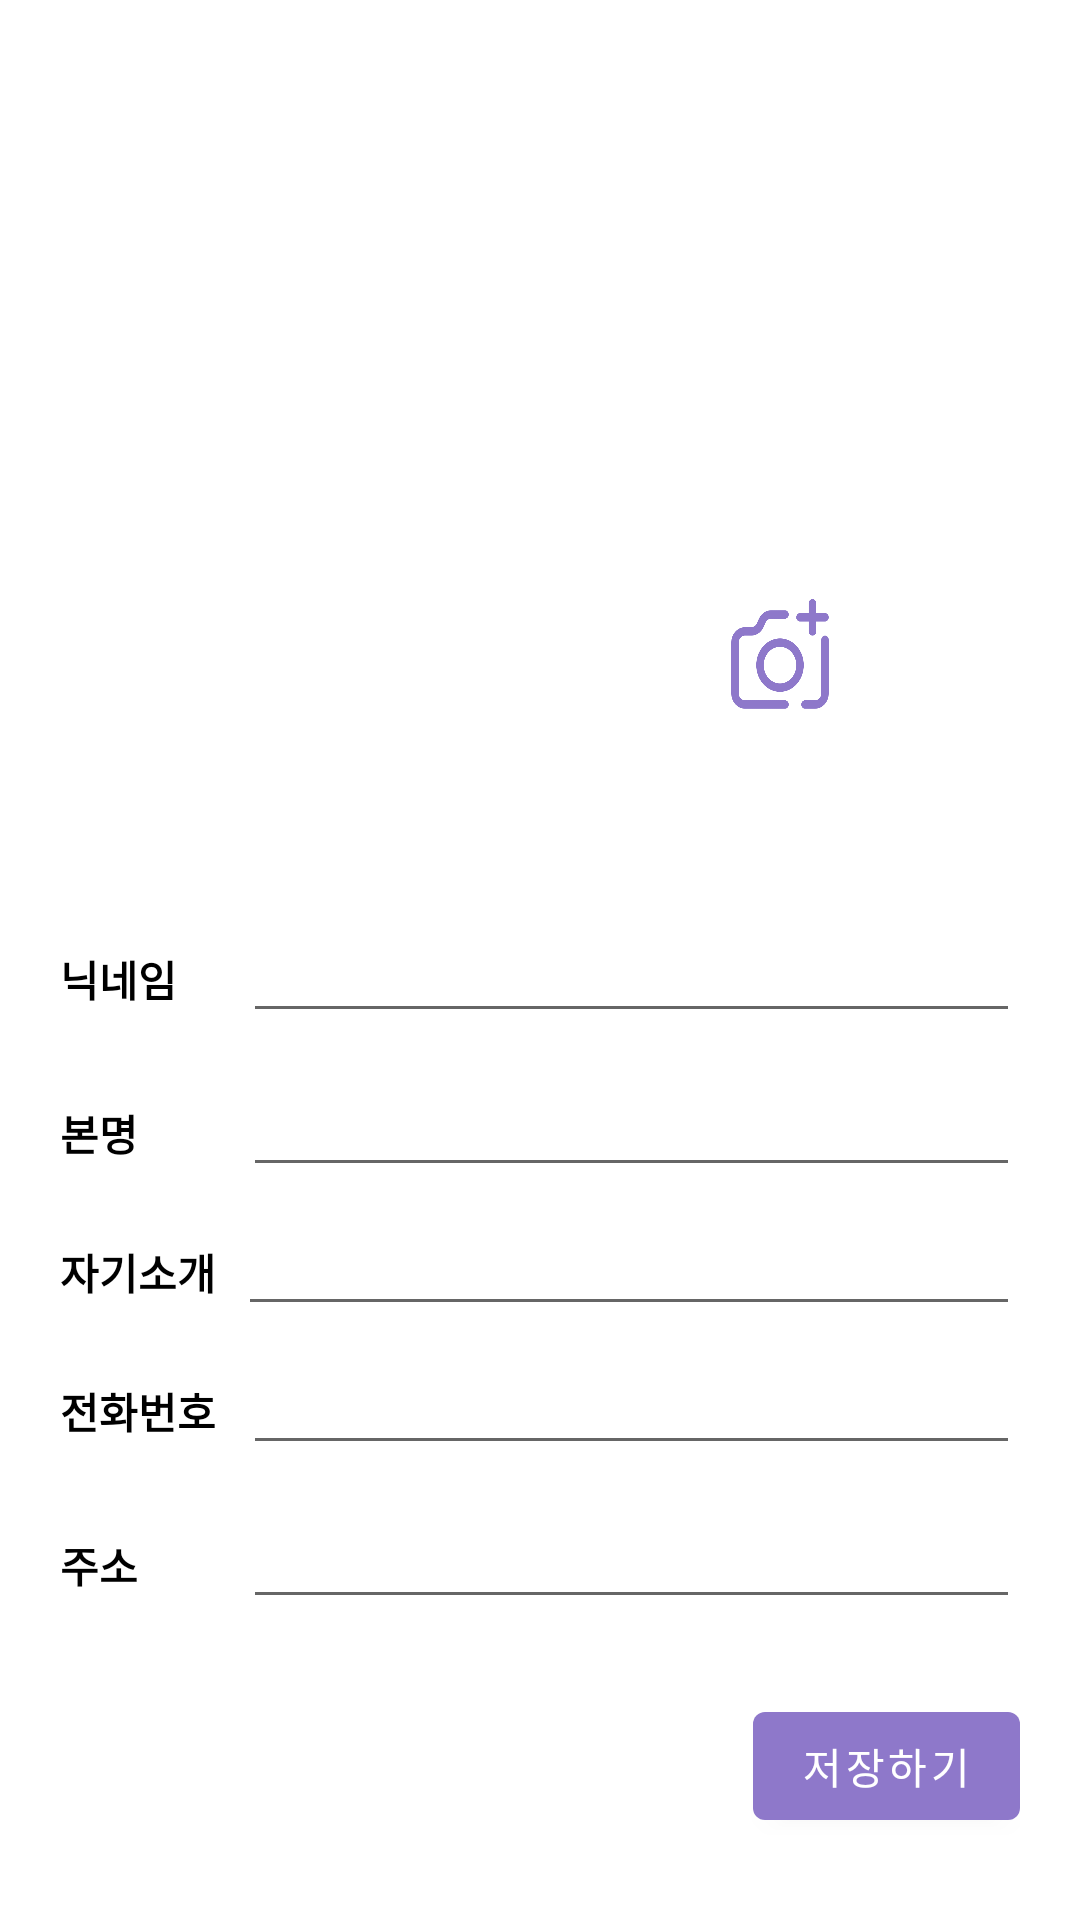

Reconstruct the res/layout file that produces this screen, plus the resources it refers to.
<!-- AndroidManifest.xml: application theme Theme.PetpalApp -->
<!-- res/layout/fragment_myprofile.xml -->
<?xml version="1.0" encoding="utf-8"?>
<LinearLayout xmlns:android="http://schemas.android.com/apk/res/android"
    xmlns:tools="http://schemas.android.com/tools"
    android:layout_width="match_parent"
    android:layout_height="match_parent"
    android:orientation="vertical"
    android:padding="20dp"
    tools:context=".ui.myhome.MyprofileFragment">

    <RelativeLayout
            android:layout_width="368dp"
            android:layout_height="243dp">

        <ImageView
                android:id="@+id/profileImageView"
                android:layout_width="150dp"
                android:layout_height="150dp"
                android:layout_centerHorizontal="true"
                android:layout_marginTop="70dp"
                android:src="@drawable/profile" />

        
        <Button
                android:id="@+id/changeProfileImageButton"
                android:layout_width="40dp"
                android:layout_height="45dp"
                android:layout_below="@id/profileImageView"
                android:layout_marginLeft="220dp"
                android:layout_marginTop="-43dp"
                android:background="@drawable/profilechange" />


    </RelativeLayout>

    <LinearLayout
        android:layout_width="match_parent"
        android:layout_height="wrap_content"
        android:layout_marginTop="40dp"
        android:orientation="horizontal">

        <TextView
            android:id="@+id/txNickname"
            android:layout_width="12dp"
            android:layout_height="wrap_content"
            android:layout_weight="1"
            android:gravity="left"
            android:text="닉네임"
            android:textColor="@color/black"
            android:textStyle="bold" />

        <EditText
            android:id="@+id/editNickname"
            android:layout_width="wrap_content"
            android:layout_height="wrap_content"
            android:layout_weight="1"
            android:ems="10"
            android:gravity="end"
            android:inputType="text"
            android:text="" />

    </LinearLayout>
    <LinearLayout
        android:layout_width="match_parent"
        android:layout_height="wrap_content"
        android:layout_marginTop="10dp"
        android:orientation="horizontal">

        <TextView
            android:id="@+id/txName"
            android:layout_width="12dp"
            android:layout_height="wrap_content"
            android:layout_weight="1"
            android:gravity="left"
            android:text="본명"
            android:textColor="@color/black"
            android:textStyle="bold" />

        <EditText
            android:id="@+id/editName"
            android:layout_width="wrap_content"
            android:layout_height="wrap_content"
            android:layout_weight="1"
            android:ems="10"
            android:gravity="end"
            android:inputType="text"
            android:text="" />

    </LinearLayout>




    <LinearLayout
        android:layout_width="match_parent"
        android:layout_height="wrap_content"
        android:layout_marginTop="5dp"
        android:orientation="horizontal">

        <TextView
            android:id="@+id/txself_pr"
            android:layout_width="9dp"
            android:layout_height="wrap_content"
            android:layout_weight="1"
            android:gravity="left"
            android:text="자기소개"
            android:textColor="@color/black"
            android:textStyle="bold" />

        <EditText
            android:id="@+id/editself_pr"
            android:layout_width="wrap_content"
            android:layout_height="wrap_content"
            android:layout_weight="1"
            android:ems="10"
            android:gravity="end"
            android:inputType="text"
            android:text="" />

    </LinearLayout>



    <LinearLayout
        android:layout_width="match_parent"
        android:layout_height="wrap_content"
        android:layout_marginTop="5dp"
        android:orientation="horizontal">

        <TextView
            android:id="@+id/txPhone"
            android:layout_width="12dp"
            android:layout_height="wrap_content"
            android:layout_weight="1"
            android:gravity="left"
            android:text="전화번호"
            android:textColor="@color/black"
            android:textStyle="bold" />

        <EditText
            android:id="@+id/editPhone"
            android:layout_width="wrap_content"
            android:layout_height="wrap_content"
            android:layout_weight="1"
            android:ems="10"
            android:gravity="end"
            android:inputType="text" />

    </LinearLayout>

    <LinearLayout
        android:layout_width="match_parent"
        android:layout_height="wrap_content"
        android:layout_marginTop="10dp"
        android:orientation="horizontal">

        <TextView
            android:id="@+id/txAddress"
            android:layout_width="12dp"
            android:layout_height="wrap_content"
            android:layout_weight="1"
            android:gravity="left"
            android:text="주소"
            android:textColor="@color/black"
            android:textStyle="bold" />

        <EditText
            android:id="@+id/editAddress"
            android:layout_width="wrap_content"
            android:layout_height="wrap_content"
            android:layout_weight="1"
            android:ems="10"
            android:gravity="end"
            android:inputType="text"
            android:text="" />

    </LinearLayout>

    <Button
        android:id="@+id/btnSave"
        android:layout_width="wrap_content"
        android:layout_height="wrap_content"
        android:layout_gravity="end"
        android:layout_marginTop="25dp"
        android:text="저장하기" />


</LinearLayout>
<!-- resources referenced by this layout -->
<resources>
  <color name="black">#FF000000</color>
  <!-- drawable profilechange: png bitmap (drawable, 12127 bytes) -->
  <style name="Theme.PetpalApp" parent="Theme.MaterialComponents.DayNight.DarkActionBar">
          
          <item name="colorPrimary">#8E78CA</item>
          <item name="colorPrimaryVariant">#8E78CA</item>
          <item name="colorOnPrimary">@color/white</item>
          
          <item name="colorSecondary">@color/teal_200</item>
          <item name="colorSecondaryVariant">@color/teal_700</item>
          <item name="colorOnSecondary">@color/black</item>
          
          <item name="android:statusBarColor">?attr/colorPrimaryVariant</item>
          
  
      </style>
  <color name="white">#FFFFFFFF</color>
  <color name="teal_200">#FF03DAC5</color>
  <color name="teal_700">#FF018786</color>
</resources>
